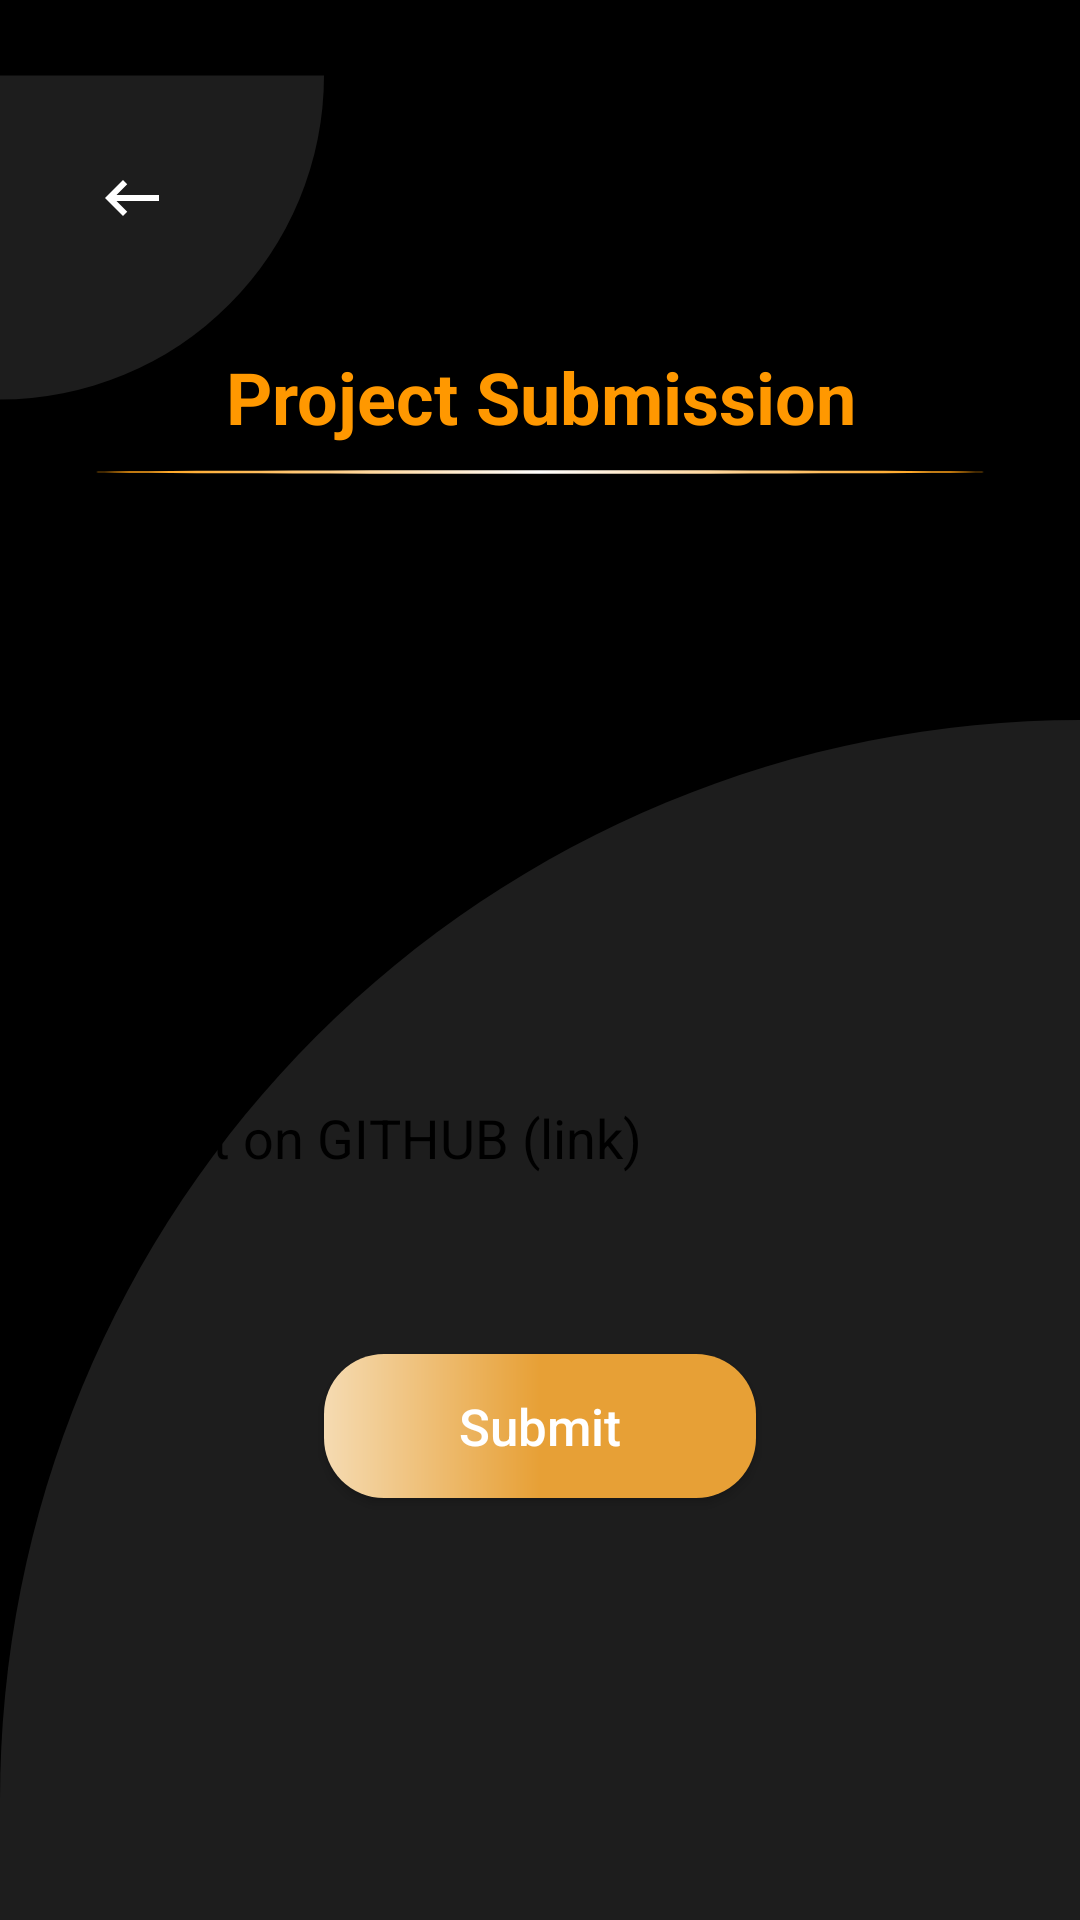

Android layout source for this screen:
<!-- AndroidManifest.xml: application theme AppTheme.NoActionBar -->
<!-- res/layout/activity_submission.xml -->
<?xml version="1.0" encoding="utf-8"?>

<androidx.constraintlayout.widget.ConstraintLayout xmlns:android="http://schemas.android.com/apk/res/android"
    xmlns:app="http://schemas.android.com/apk/res-auto"
    android:layout_width="match_parent"
    android:layout_height="match_parent"
    android:background="@color/colorPrimary">

    <com.google.android.material.appbar.AppBarLayout
        android:id="@+id/appBarLayout"
        android:layout_width="match_parent"
        android:layout_height="wrap_content"
        android:theme="@style/ToolBarTheme"
        app:layout_constraintEnd_toEndOf="parent"
        app:layout_constraintStart_toStartOf="parent"
        app:layout_constraintTop_toTopOf="parent">

        <androidx.appcompat.widget.Toolbar
            android:id="@+id/toolbar"
            android:layout_width="match_parent"
            android:layout_height="wrap_content"
            app:contentInsetLeft="0dp"
            app:contentInsetStart="0dp">

            <androidx.constraintlayout.widget.ConstraintLayout
                android:layout_width="match_parent"
                android:layout_height="wrap_content">

                <ImageView
                    android:id="@+id/imageView2"
                    android:layout_width="0dp"
                    android:layout_height="0dp"
                    android:contentDescription="@string/background"
                    android:rotation="180"
                    app:layout_constraintBottom_toBottomOf="@id/imageView4"
                    app:layout_constraintEnd_toStartOf="@+id/guideline"
                    app:layout_constraintStart_toStartOf="parent"
                    app:layout_constraintTop_toTopOf="parent"
                    app:srcCompat="@drawable/ic_oval_black" />

                <ImageView
                    android:id="@+id/imageView3"
                    android:layout_width="match_parent"
                    android:layout_height="100dp"
                    android:layout_marginStart="70dp"
                    android:layout_marginTop="16dp"
                    android:layout_marginEnd="70dp"
                    android:contentDescription="@string/app_name"
                    android:src="@mipmap/gads_toolbar"
                    app:layout_constraintEnd_toEndOf="parent"
                    app:layout_constraintStart_toStartOf="parent"
                    app:layout_constraintTop_toTopOf="parent" />

                <TextView
                    android:id="@+id/textView"
                    android:layout_width="match_parent"
                    android:layout_height="wrap_content"
                    android:gravity="center"
                    android:text="@string/project_submission"
                    android:textColor="@color/colorAccent"
                    android:textSize="24sp"
                    android:textStyle="bold"
                    app:layout_constraintEnd_toEndOf="parent"
                    app:layout_constraintStart_toStartOf="parent"
                    app:layout_constraintTop_toBottomOf="@+id/imageView3" />

                <ImageView
                    android:id="@+id/imageView4"
                    android:layout_width="match_parent"
                    android:layout_height="wrap_content"
                    android:layout_marginStart="32dp"
                    android:layout_marginTop="8dp"
                    android:layout_marginEnd="32dp"
                    android:contentDescription="@string/background"
                    app:layout_constraintEnd_toEndOf="parent"
                    app:layout_constraintStart_toStartOf="parent"
                    app:layout_constraintTop_toBottomOf="@+id/textView"
                    app:srcCompat="@drawable/ic_line_gradient" />

                <androidx.constraintlayout.widget.Guideline
                    android:id="@+id/guideline"
                    android:layout_width="wrap_content"
                    android:layout_height="wrap_content"
                    android:orientation="vertical"
                    app:layout_constraintGuide_percent="0.3" />

                <ImageButton
                    android:id="@+id/backImageButton"
                    android:layout_width="wrap_content"
                    android:layout_height="wrap_content"
                    android:layout_marginStart="32dp"
                    android:background="@android:color/transparent"
                    app:layout_constraintBottom_toBottomOf="@+id/imageView3"
                    app:layout_constraintStart_toStartOf="parent"
                    app:layout_constraintTop_toTopOf="@+id/imageView3"
                    app:srcCompat="@drawable/ic_backspace_24" />

            </androidx.constraintlayout.widget.ConstraintLayout>

        </androidx.appcompat.widget.Toolbar>

    </com.google.android.material.appbar.AppBarLayout>

    <ImageView
        android:id="@+id/imageView5"
        android:layout_width="0dp"
        android:layout_height="wrap_content"
        android:contentDescription="@string/background"
        android:scaleType="fitXY"
        app:layout_constraintBottom_toBottomOf="parent"
        app:layout_constraintEnd_toEndOf="parent"
        app:layout_constraintStart_toStartOf="parent"
        app:srcCompat="@drawable/ic_oval_black" />

    <EditText
        android:id="@+id/edt_fName"
        android:layout_width="0dp"
        android:layout_height="wrap_content"
        android:layout_marginTop="50dp"
        android:layout_marginStart="10dp"
        android:layout_marginEnd="10dp"
        android:background="@drawable/edt_bg"
        android:hint="First Name"
        android:padding="10dp"
        android:textColorHint="@color/colorPrimaryDark"
        app:layout_constraintEnd_toStartOf="@+id/edt_lName"
        app:layout_constraintHorizontal_chainStyle="packed"
        app:layout_constraintStart_toStartOf="parent"
        app:layout_constraintTop_toBottomOf="@id/appBarLayout" />

    <EditText
        android:id="@+id/edt_lName"
        android:layout_width="0dp"
        android:layout_height="wrap_content"
        android:layout_marginTop="50dp"
        android:layout_marginStart="10dp"
        android:layout_marginEnd="10dp"
        android:background="@drawable/edt_bg"
        android:hint="Last Name"
        android:padding="10dp"
        android:textColorHint="@color/colorPrimaryDark"
        app:layout_constraintEnd_toEndOf="parent"
        app:layout_constraintStart_toEndOf="@+id/edt_fName"
        app:layout_constraintTop_toBottomOf="@id/appBarLayout" />

    <EditText
        android:id="@+id/edt_email"
        android:layout_width="match_parent"
        android:layout_height="wrap_content"
        android:layout_marginTop="30dp"
        android:layout_marginStart="10dp"
        android:layout_marginEnd="10dp"
        android:background="@drawable/edt_bg"
        android:hint="Email Address"
        android:inputType="textEmailAddress"
        android:padding="10dp"
        android:textColorHint="@color/colorPrimaryDark"
        app:layout_constraintTop_toBottomOf="@id/edt_fName" />

    <EditText
        android:id="@+id/edt_link"
        android:layout_width="match_parent"
        android:layout_height="wrap_content"
        android:layout_marginTop="30dp"
        android:layout_marginStart="10dp"
        android:layout_marginEnd="10dp"
        android:background="@drawable/edt_bg"
        android:hint="Project on GITHUB (link)"
        android:padding="10dp"
        android:textColorHint="@color/colorPrimaryDark"
        app:layout_constraintTop_toBottomOf="@id/edt_email" />

    <Button
        android:id="@+id/btn_submit"
        android:layout_width="0dp"
        android:layout_height="wrap_content"
        android:layout_marginTop="50dp"
        android:background="@drawable/button_bg"
        android:text="Submit"
        android:textAllCaps="false"
        android:textColor="@color/colorWhite"
        android:textSize="17sp"
        app:layout_constraintEnd_toEndOf="parent"
        app:layout_constraintStart_toStartOf="parent"
        app:layout_constraintTop_toBottomOf="@id/edt_link"
        app:layout_constraintWidth_percent=".4" />

</androidx.constraintlayout.widget.ConstraintLayout>
<!-- resources referenced by this layout -->
<resources>
  <color name="colorAccent">#FF9800</color>
  <color name="colorPrimary">#000000</color>
  <color name="colorPrimaryDark">#000000</color>
  <color name="colorWhite">#FFFFFF</color>
  <!-- drawable button_bg (drawable) -->
  <?xml version="1.0" encoding="utf-8"?>
  
  <shape xmlns:android="http://schemas.android.com/apk/res/android">
  
      <corners android:radius="20dp"/>
      <gradient android:startColor="@color/colorOrangeWhite" android:centerColor="@color/colorOrange" android:endColor="@color/colorOrange"/>
  
  </shape>
  <!-- drawable ic_backspace_24 (drawable) -->
  <vector android:height="24dp" android:tint="#FFFFFF"
      android:viewportHeight="24" android:viewportWidth="24"
      android:width="24dp" xmlns:android="http://schemas.android.com/apk/res/android">
      <path android:fillColor="@android:color/white" android:pathData="M21,11H6.83l3.58,-3.59L9,6l-6,6 6,6 1.41,-1.41L6.83,13H21z"/>
  </vector>
  <!-- drawable ic_line_gradient (drawable) -->
  <?xml version="1.0" encoding="utf-8"?>
  
  <shape xmlns:android="http://schemas.android.com/apk/res/android"
      android:shape="oval">
      <size
          android:width="500dp"
          android:height="2dp" />
      <corners android:radius="20dp" />
      <gradient
          android:angle="180"
          android:centerColor="@android:color/white"
          android:endColor="@color/colorAccent"
          android:startColor="@color/colorAccent" />
  
  </shape>
  <!-- drawable ic_oval_black (drawable) -->
  <?xml version="1.0" encoding="utf-8"?>
  
  <shape xmlns:android="http://schemas.android.com/apk/res/android"
      android:shape="rectangle">
  
      <size
          android:width="400dp"
          android:height="400dp" />
      <solid android:color="@color/darkGray" />
  
      <corners android:topLeftRadius="1000dp" />
  
  </shape>
  <string name="app_name">GAADs</string>
  <string name="background">background</string>
  <string name="project_submission">Project Submission</string>
  <style name="ToolBarTheme" parent="ThemeOverlay.AppCompat.ActionBar">
          <item name="colorControlNormal">@android:color/white</item>
  </style>
  <style name="AppTheme.NoActionBar">
          <item name="windowActionBar">false</item>
          <item name="windowNoTitle">true</item>
      </style>
  <color name="colorOrangeWhite">#F5DBB2</color>
  <color name="colorOrange">#E7A036</color>
  <color name="darkGray">#74404040</color>
</resources>
